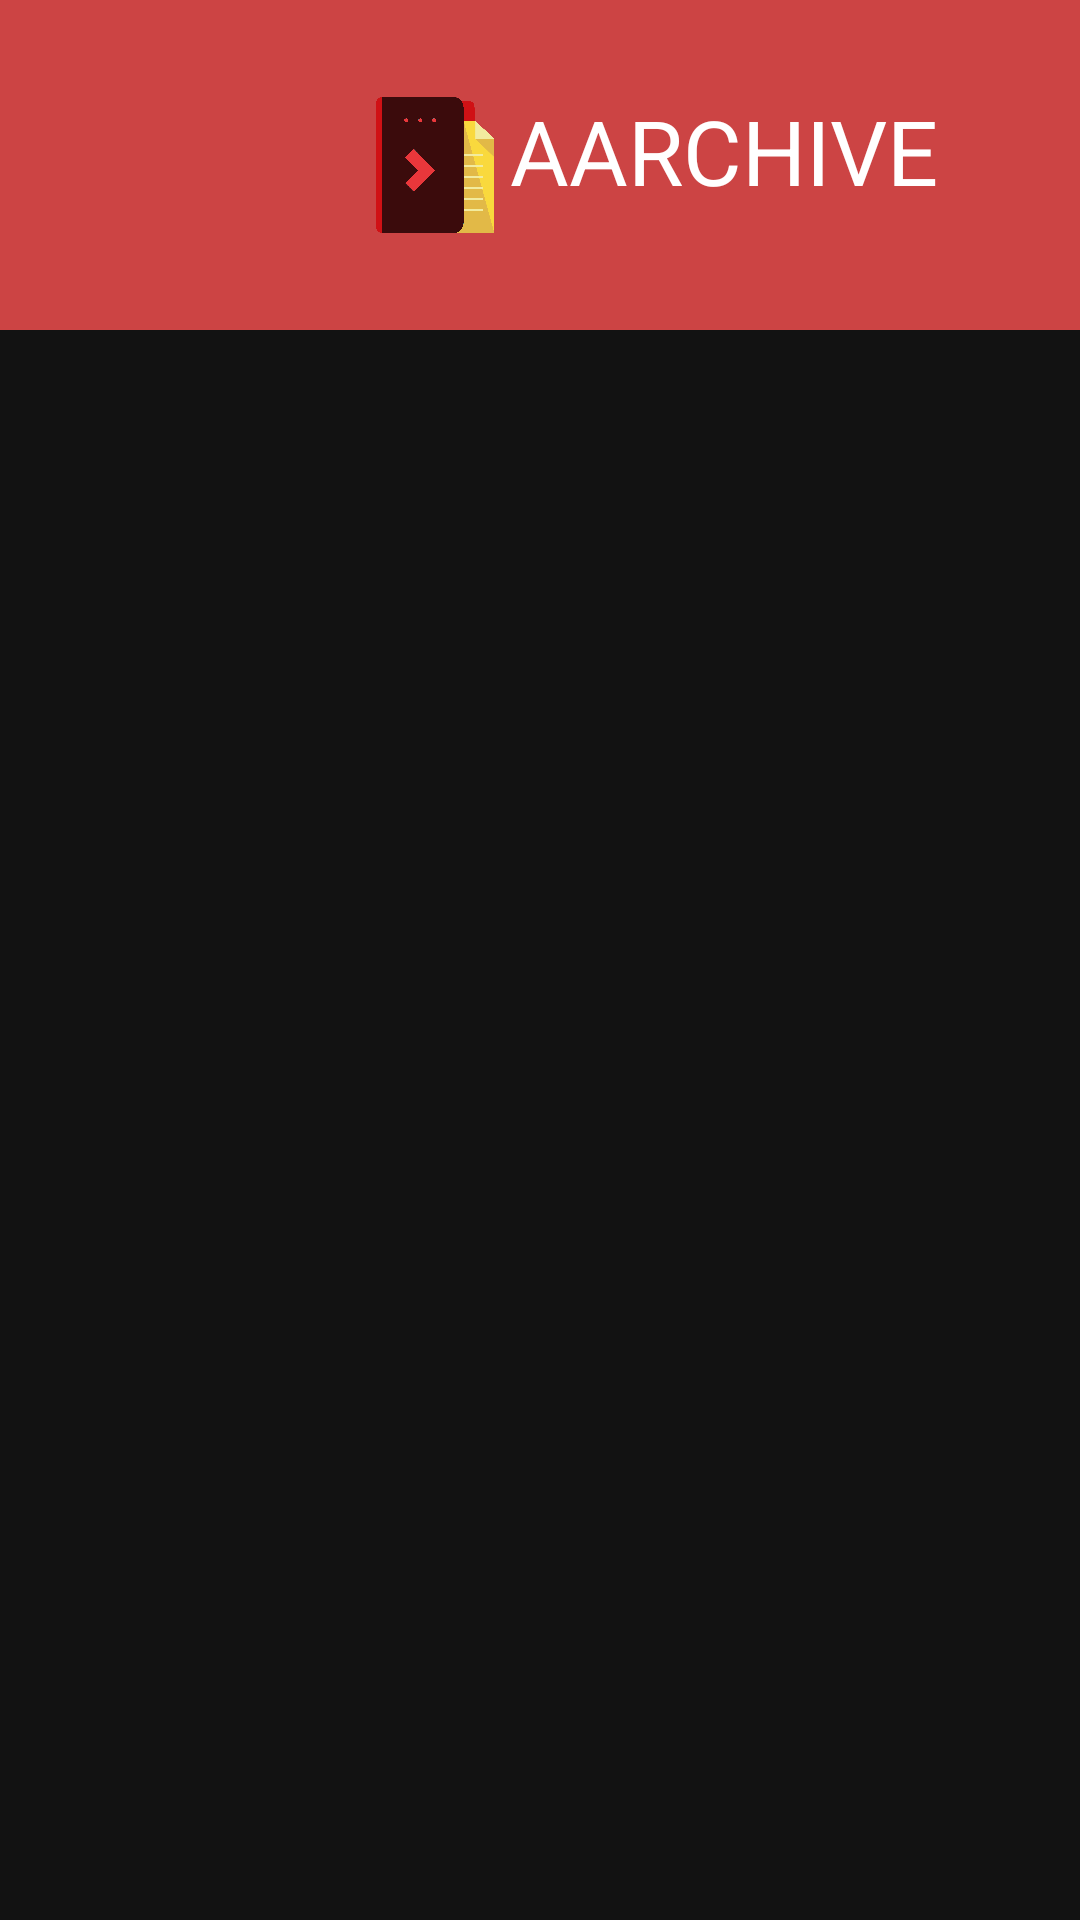

Here is an Android app screen rendered from its layout file. Give the layout XML and the strings, colors and styles it references.
<!-- AndroidManifest.xml: application theme Theme.Aarchive -->
<!-- res/layout/activity_home_page.xml -->
<?xml version="1.0" encoding="utf-8"?>
<androidx.drawerlayout.widget.DrawerLayout
    android:id="@+id/drawer_layout"
    android:background="@color/bgblack"
    xmlns:android="http://schemas.android.com/apk/res/android"
    xmlns:app="http://schemas.android.com/apk/res-auto"
    xmlns:tools="http://schemas.android.com/tools"
    android:layout_width="match_parent"
    android:layout_height="match_parent"
    tools:context=".HomePage">

    <LinearLayout
        android:layout_width="match_parent"
        android:orientation="vertical"
        android:layout_height="match_parent">
        <RelativeLayout
            android:orientation="horizontal"
            android:background="@color/bred"
            android:layout_width="match_parent"
            android:layout_gravity="center"
            android:padding="30dp"
            android:layout_height="wrap_content">

            <ImageView
                android:id="@+id/logo"
                android:layout_width="50dp"
                android:layout_height="50dp"
                android:layout_marginLeft="90dp"
                android:background="@drawable/logo" />
            <TextView
                android:id="@+id/header"
                android:layout_width="wrap_content"
                android:layout_height="wrap_content"
                android:layout_toRightOf="@+id/logo"
                android:text="AARCHIVE"
                android:textColor="@color/white"
                android:textSize="30dp"
                android:gravity="center"
                />
        </RelativeLayout>

        <RelativeLayout
            android:layout_width="match_parent"
            android:layout_height="match_parent">

            <FrameLayout
                android:id="@+id/home_frame_layout"
                android:layout_width="match_parent"
                android:layout_height="match_parent" />

        </RelativeLayout>
    </LinearLayout>
    <com.google.android.material.navigation.NavigationView
        android:id="@+id/home_nav_view"
        android:layout_width="wrap_content"
        android:layout_height="match_parent"
        android:layout_gravity="start"
        android:fitsSystemWindows="true"
        app:headerLayout="@layout/nav_header"
        app:menu="@menu/nav_menu"
        />
</androidx.drawerlayout.widget.DrawerLayout>
<!-- res/layout/nav_header.xml (included above) -->
<?xml version="1.0" encoding="utf-8"?>
<LinearLayout
    xmlns:android="http://schemas.android.com/apk/res/android"
    xmlns:app="http://schemas.android.com/apk/res-auto"
    android:layout_width="match_parent"
    android:layout_height="176dp"
    android:background="@drawable/side_nav_bar"
    android:paddingBottom="16dp"
    android:paddingLeft="16dp"
    android:paddingRight="16dp"
    android:paddingTop="16dp"
    android:theme="@style/ThemeOverlay.AppCompat.Dark"
    android:orientation="vertical"
    android:gravity="bottom">


    <TextView
        android:layout_width="match_parent"
        android:layout_height="wrap_content"
        android:paddingTop="8dp"
        android:text="Archive"
        android:textAppearance="@style/TextAppearance.AppCompat.Body1" />
</LinearLayout>
<!-- resources referenced by this layout -->
<resources>
  <color name="bgblack">#FF121212</color>
  <color name="bred">#FFCC4444</color>
  <color name="white">#FFFFFFFF</color>
  <!-- drawable logo: png bitmap (drawable, 61976 bytes) -->
  <!-- drawable side_nav_bar (drawable) -->
  <shape xmlns:android="http://schemas.android.com/apk/res/android"
      android:shape="rectangle">
      <solid android:color="@color/bred"/>
  </shape>
  <style name="Theme.Aarchive" parent="Theme.MaterialComponents.DayNight.NoActionBar">
          <item name="fontFamily">@font/consola</item>
          
          <item name="colorPrimary">@color/bred</item>
          <item name="colorPrimaryVariant">@color/bred</item>
          <item name="colorOnPrimary">@color/white</item>
          
          <item name="colorSecondary">@color/teal_200</item>
          <item name="colorSecondaryVariant">@color/teal_700</item>
          <item name="colorOnSecondary">@color/black</item>
          
          <item name="android:statusBarColor" tools:targetApi="l">?attr/colorPrimaryVariant</item>
          
      </style>
  <color name="teal_200">#FF03DAC5</color>
  <color name="teal_700">#FF018786</color>
  <color name="black">#FF000000</color>
</resources>
